The GitHub repository chinmoy12c/spsVision contains a labelled image folder "datasets" with 3 categories: paper, scissor, stone. Examples follow, each with its label.

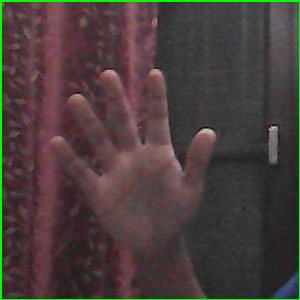
Label: paper

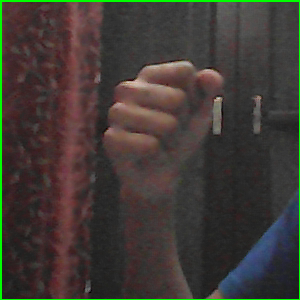
Label: stone

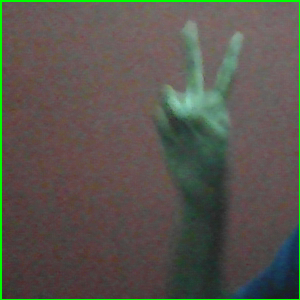
Label: scissor

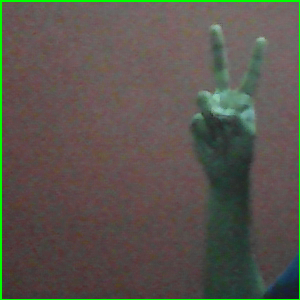
Label: scissor

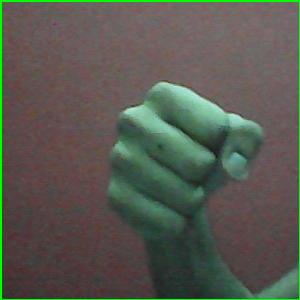
Label: stone

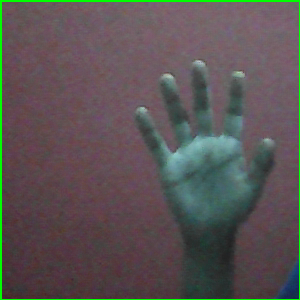
Label: paper
